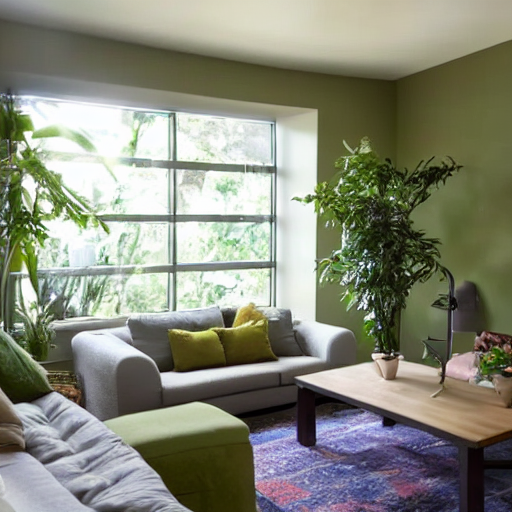
Generation parameters embedded in this image by AUTOMATIC1111 Stable Diffusion web UI or a fork of it (Forge, ...) (PNG 'parameters' text chunk):
a spacious and well-lit living room with large windows that allow natural light to fill the space. The room features two couches, one positioned against the wall and the other placed in the center of the room. A chair is also present in the room, situated near the center couch. There are several potted plants scattered throughout the room, adding a touch of greenery and life to the space. Some of the plants are placed near the windows, while others are located closer to the furniture. A vase can be seen on a surface in the room, further enhancing the room's decor. The combination of furniture, plants, and natural light creates a comfortable and inviting atmosphere in the living room.
Steps: 20, Sampler: DPM++ 2M Karras, CFG scale: 7, Seed: 185524266, Size: 512x512, Model hash: 6ce0161689, Model: v1-5-pruned-emaonly, Version: v1.6.0